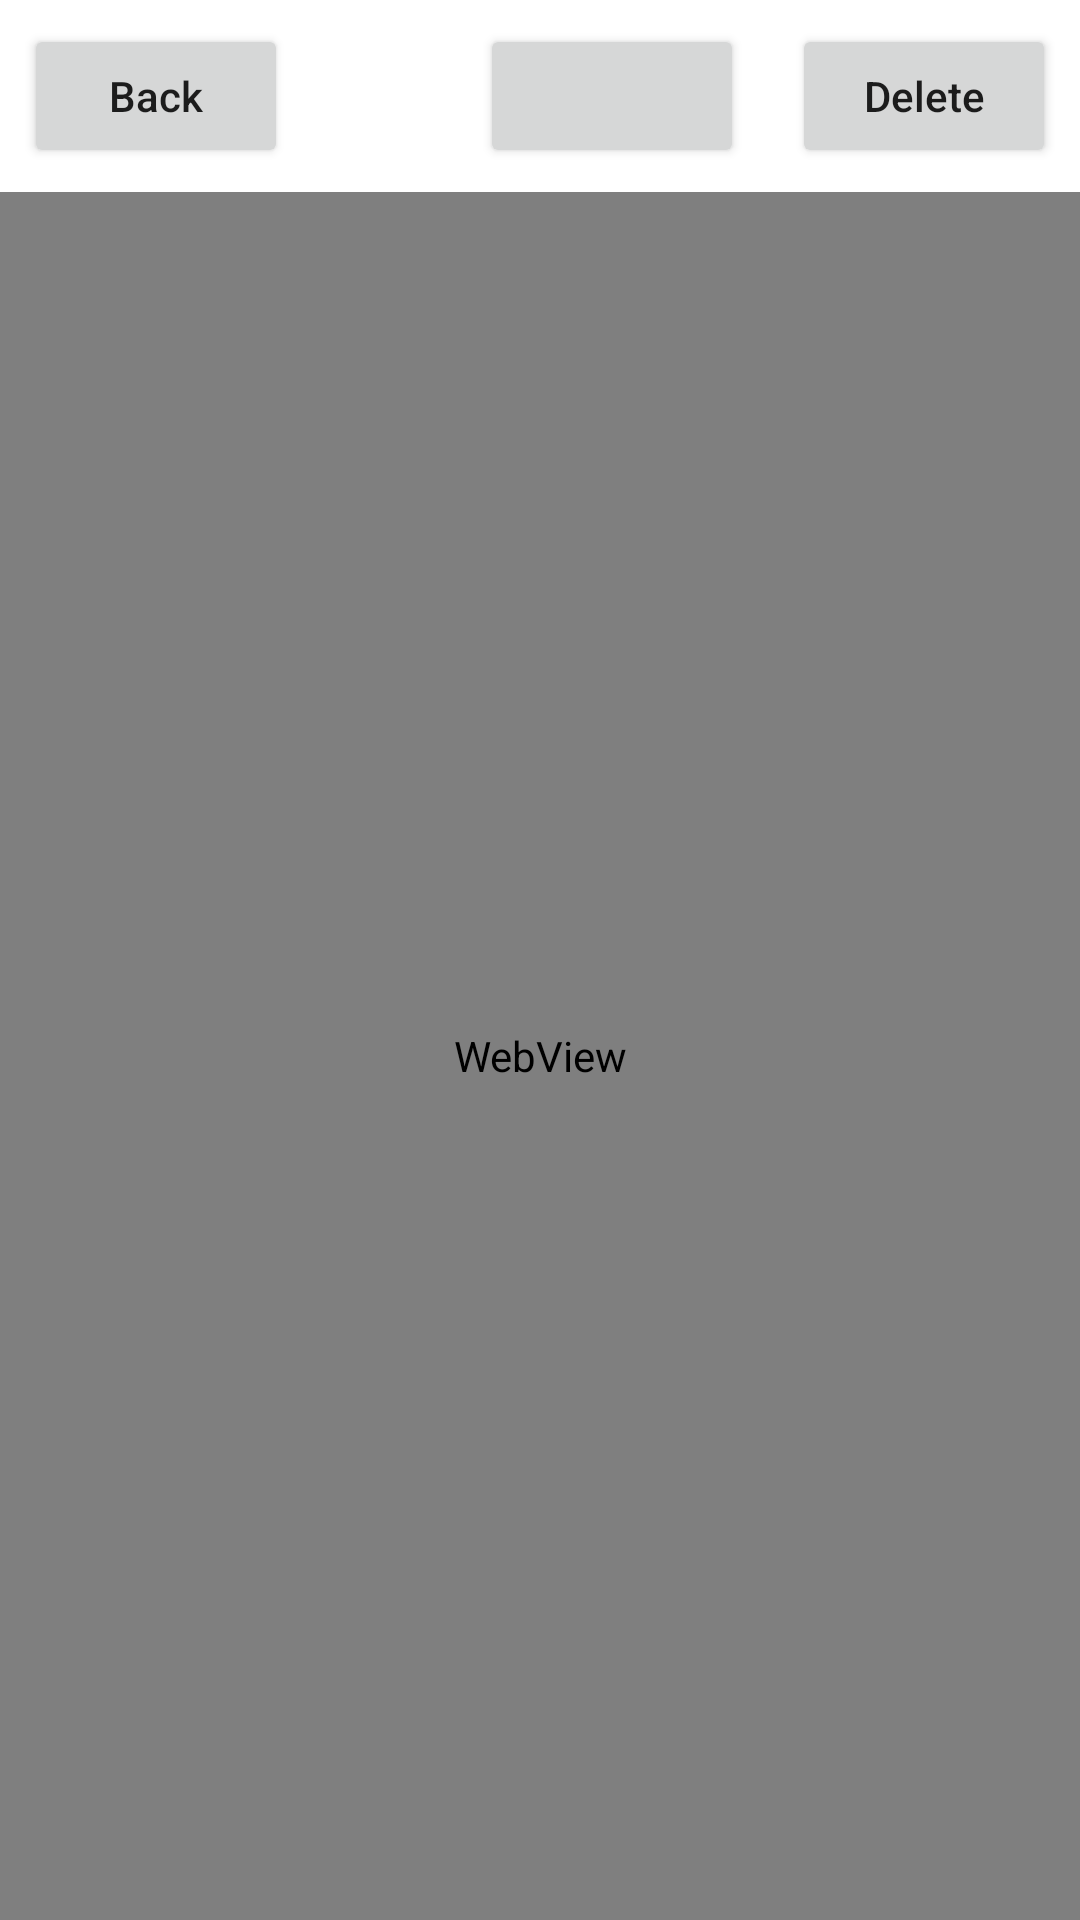

Write the Android layout XML for this screen, with the resource values it uses.
<!-- AndroidManifest.xml: application theme AppTheme.NoActionBar -->
<!-- res/layout/fragment_word_detail.xml -->
<?xml version="1.0" encoding="utf-8"?>
<FrameLayout xmlns:android="http://schemas.android.com/apk/res/android"
    xmlns:app="http://schemas.android.com/apk/res-auto"
    xmlns:tools="http://schemas.android.com/tools"
    android:layout_width="match_parent"
    android:layout_height="match_parent"
    tools:context=".LibraryDetailFragment">

    <androidx.constraintlayout.widget.ConstraintLayout
        android:layout_width="match_parent"
        android:layout_height="match_parent">

        <Button
            android:id="@+id/backButton"
            android:layout_width="wrap_content"
            android:layout_height="wrap_content"
            android:layout_marginStart="8dp"
            android:layout_marginTop="8dp"
            android:layout_marginBottom="8dp"
            android:textAllCaps="false"
            android:text="Back"
            app:layout_constraintBottom_toTopOf="@+id/webView"
            app:layout_constraintStart_toStartOf="parent"
            app:layout_constraintTop_toTopOf="parent" />

        <Button
            android:id="@+id/contextBtn"
            android:layout_width="wrap_content"
            android:layout_height="wrap_content"
            android:layout_marginTop="8dp"
            android:layout_marginEnd="16dp"
            android:layout_marginBottom="8dp"
            android:textAllCaps="false"
            app:layout_constraintBottom_toTopOf="@+id/webView"
            app:layout_constraintEnd_toStartOf="@+id/deleteWordButton"
            app:layout_constraintTop_toTopOf="parent"
            tools:text="Review context"/>

        <Button
            android:id="@+id/deleteWordButton"
            android:layout_width="wrap_content"
            android:layout_height="wrap_content"
            android:layout_marginTop="8dp"
            android:layout_marginEnd="8dp"
            android:layout_marginBottom="8dp"
            android:textAllCaps="false"
            android:text="Delete"
            app:layout_constraintBottom_toTopOf="@+id/webView"
            app:layout_constraintEnd_toEndOf="parent"
            app:layout_constraintTop_toTopOf="parent" />

        <WebView
            android:id="@+id/webView"
            android:layout_width="match_parent"
            android:layout_height="0dp"
            app:layout_constraintBottom_toBottomOf="parent"
            app:layout_constraintEnd_toEndOf="parent"
            app:layout_constraintStart_toStartOf="parent"
            app:layout_constraintTop_toBottomOf="@+id/backButton">

        </WebView>

    </androidx.constraintlayout.widget.ConstraintLayout>

</FrameLayout>
<!-- resources referenced by this layout -->
<resources>
  <style name="AppTheme.NoActionBar">
          <item name="windowActionBar">false</item>
          <item name="windowNoTitle">true</item>
          <item name="android:windowDrawsSystemBarBackgrounds">true</item>
          <item name="actionMenuTextColor">@android:color/black</item>
          <item name="titleTextColor">@android:color/black</item>
          <item name="android:statusBarColor">@color/status_bar_color</item>
      </style>
  <color name="status_bar_color">#883997</color>
</resources>
